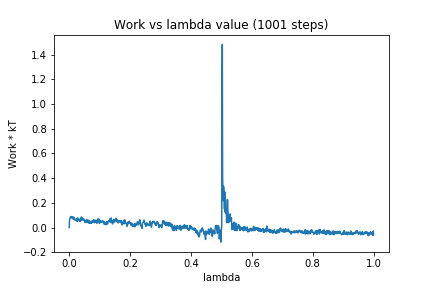

The file beside this chart, header and first rows:
0, 0.0
1, 0.0622
2, 0.07034
3, 0.07371
4, 0.08781
5, 0.0905
6, 0.0842
7, 0.07993
8, 0.08377
9, 0.08171
10, 0.07597
11, 0.08102
12, 0.08829
13, 0.07948
14, 0.06581
15, 0.07889
16, 0.08198
17, 0.06578
18, 0.06921
19, 0.06616
20, 0.05854
21, 0.06387
22, 0.06156
23, 0.06882
24, 0.06442
25, 0.07353
26, 0.04992
27, 0.06892
28, 0.07862
29, 0.06971
30, 0.06409
31, 0.07159
32, 0.06721
33, 0.05145
34, 0.05044
35, 0.05834
36, 0.05027
37, 0.05635
38, 0.067
39, 0.07535
40, 0.08567
41, 0.0607
42, 0.06491
43, 0.06548
44, 0.07706
45, 0.06572
46, 0.06119
47, 0.06047
48, 0.0651
49, 0.06749
50, 0.0566
51, 0.05299
52, 0.04164
53, 0.05734
54, 0.05217
55, 0.05353
56, 0.0605
57, 0.04252
58, 0.041
59, 0.06318
60, 0.05493
... 940 more rows
